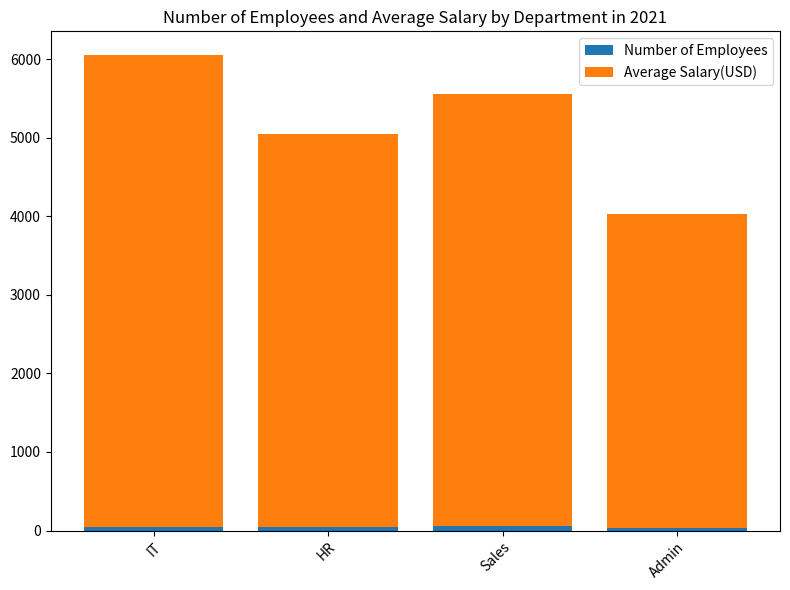

Here is the Python script that generated this plot: (Note: this script raises an exception after producing the figure.)

import matplotlib.pyplot as plt
import numpy as np

fig = plt.figure(figsize=(8,6))
ax = fig.add_subplot()

department = ['IT', 'HR', 'Sales', 'Admin']
num_employees = [50, 40, 60, 30]
avg_salary = [6000, 5000, 5500, 4000]

ax.bar(department, num_employees, label = 'Number of Employees')
ax.bar(department, avg_salary, bottom = num_employees, label = 'Average Salary(USD)')

plt.xticks(np.arange(4), department, rotation=45, ha='right', wrap=True)
ax.set_title('Number of Employees and Average Salary by Department in 2021')
ax.legend(loc='best')

plt.tight_layout()
plt.savefig('bar chart/png/242.png')
plt.clf()
